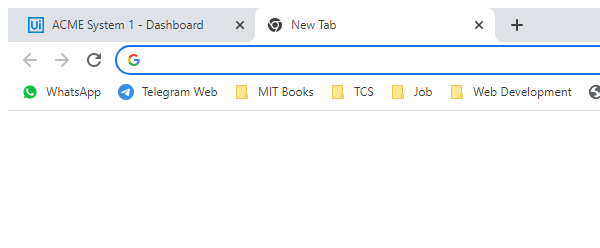
Task: Robotic Enterprise Framework
Workflow: OpenWIID

Step 1: Attach Browser 'chrome.exe  New Tab' in window 'New Tab' (chrome.exe)
